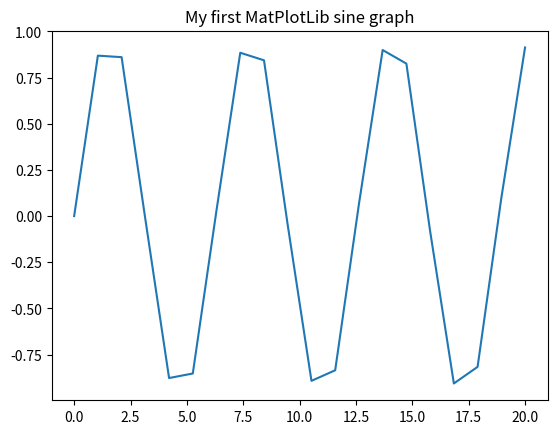

Write the Python code that produced this figure.
import matplotlib.pyplot as plt
import numpy as np

x = np.linspace(0, 20, 20)
y = np.sin(x)

plt.plot(x, y, label="sine")

plt.title("My first MatPlotLib sine graph")

plt.show()